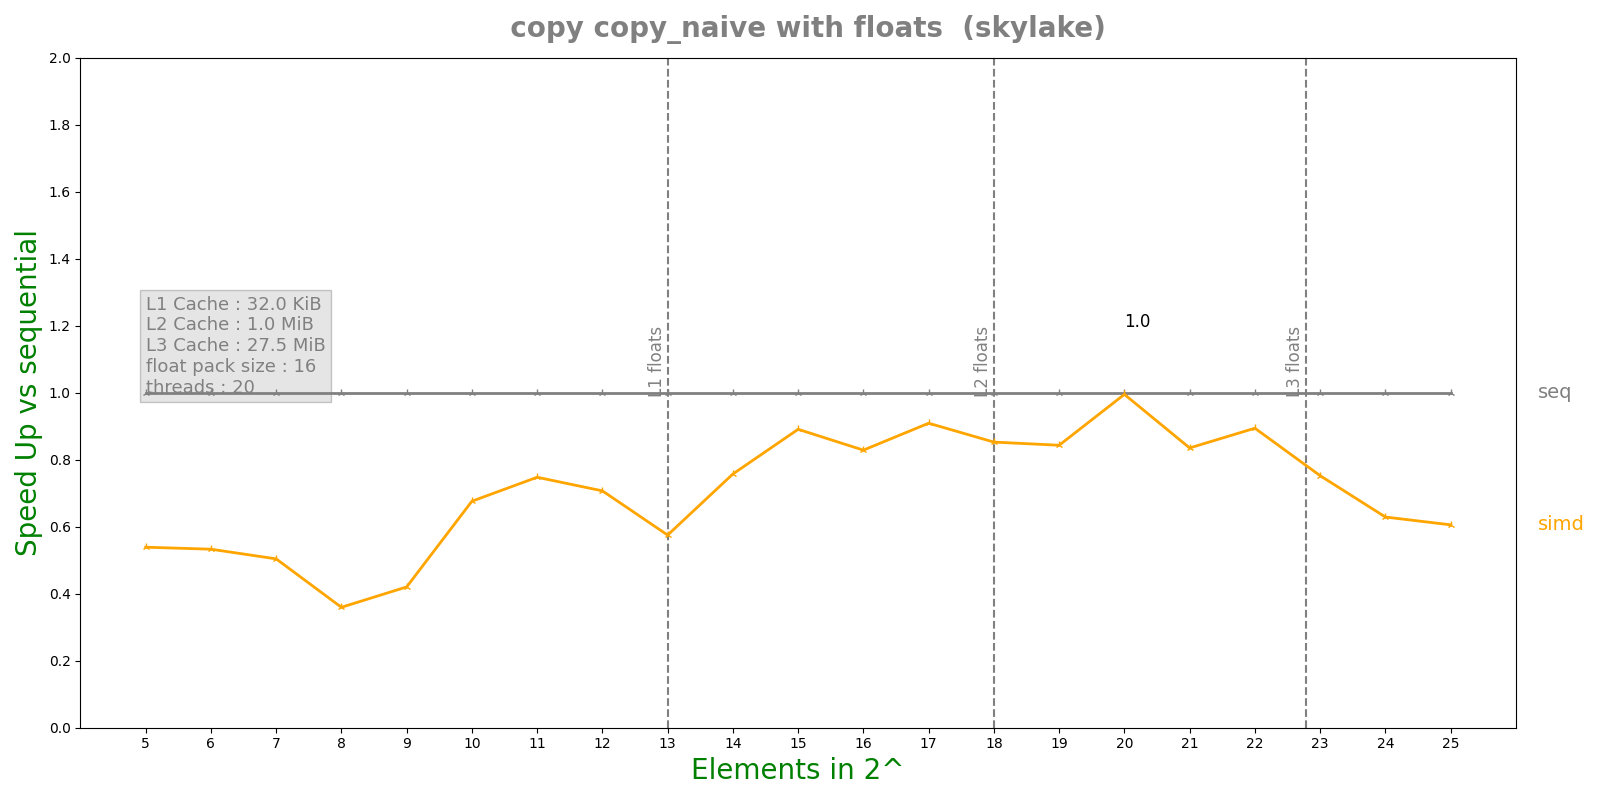

The file beside this chart, header and first rows:
n, lane, threads, seq, simd, par, simdpar
5, 16, 20, 9.124e-08, 1.693e-07, 0.0001412, 1.92105e-07
6, 16, 20, 9.188e-08, 1.7238e-07, 5.31022e-05, 1.97395e-07
7, 16, 20, 1.1556e-07, 2.2922e-07, 5.10478e-05, 3.46045e-07
8, 16, 20, 1.6456e-07, 4.5768e-07, 5.1677e-05, 9.10605e-07
9, 16, 20, 2.6012e-07, 6.1884e-07, 5.35034e-05, 1.12515e-06
10, 16, 20, 5.03583e-07, 7.4468e-07, 5.24631e-05, 1.36059e-06
11, 16, 20, 9.40333e-07, 1.25748e-06, 5.22737e-05, 2.72978e-06
12, 16, 20, 1.83283e-06, 2.59184e-06, 5.20268e-05, 5.4414e-06
13, 16, 20, 3.87617e-06, 6.7392e-06, 5.12708e-05, 9.24755e-06
14, 16, 20, 7.695e-06, 1.01576e-05, 5.44182e-05, 1.51878e-05
15, 16, 20, 1.38723e-05, 1.55703e-05, 5.28393e-05, 3.32581e-05
16, 16, 20, 2.86562e-05, 3.45768e-05, 5.20814e-05, 5.68789e-05
17, 16, 20, 5.7935e-05, 6.37245e-05, 5.56989e-05, 9.78367e-05
18, 16, 20, 0.0001222, 0.0001433, 5.73561e-05, 0.0001827
19, 16, 20, 0.000246, 0.0002917, 6.26324e-05, 0.0003375
20, 16, 20, 0.0006604, 0.0006635, 0.000124, 0.0007269
21, 16, 20, 0.001285, 0.001539, 0.000457, 0.001468
22, 16, 20, 0.00256, 0.002863, 0.0005759, 0.00235
23, 16, 20, 0.005271, 0.007005, 0.001116, 0.00636
24, 16, 20, 0.01115, 0.01772, 0.002521, 0.01803
25, 16, 20, 0.02463, 0.04065, 0.005625, 0.04113
